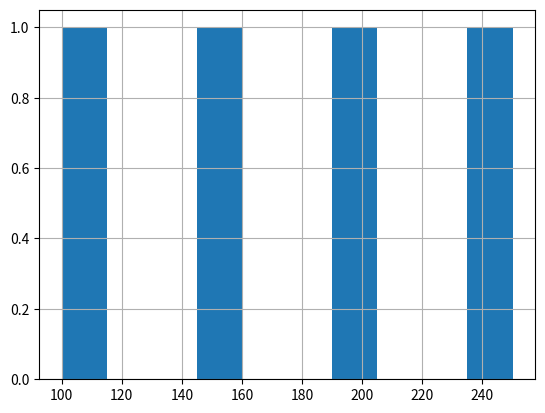

Here is the Python script that generated this plot:
#Sales Data Cleaning + EDA

import pandas as pd

import matplotlib.pyplot as plt

data = {
    "product": ["A", "B", "C", "A", "B", "C"],
    "sales": [100, None, 150, 200, 250, None],
    "region": ["East", "West", "East", None, "West", "South"]
}

df = pd.DataFrame(data)

print("Original Data:\n", df)

# Cleaning
df["sales"].fillna(df["sales"].mean(), inplace=True)
df["region"].fillna("Unknown", inplace=True)

# Analysis
print("\nTotal Sales:", df["sales"].sum())
print("Average Sales:", df["sales"].mean())

# Grouping
print("\nSales by Product:\n", df.groupby("product")["sales"].sum())

# Top product
top = df.groupby("product")["sales"].sum().idxmax()
print("\nTop Product:", top)

df["sales"].hist()
plt.show()
